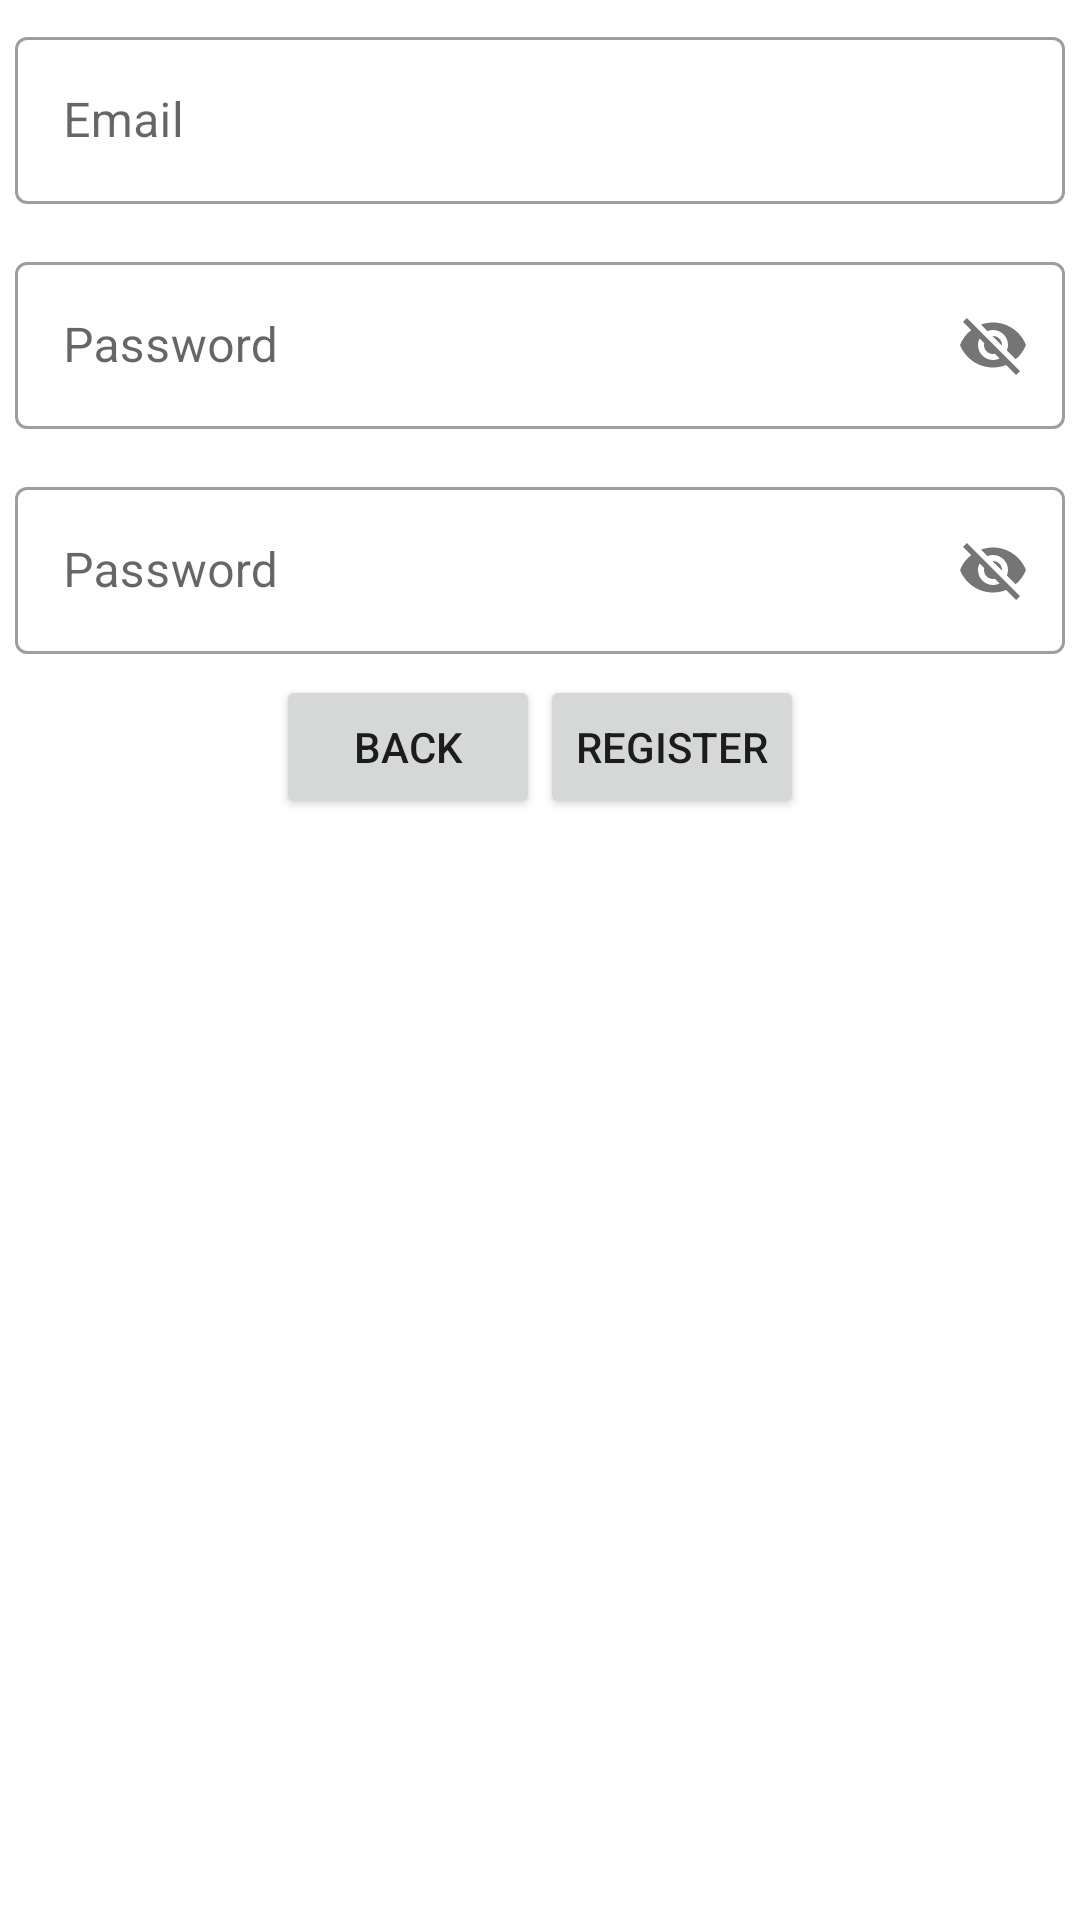

The Android layout XML behind this screen, and the referenced resources:
<!-- AndroidManifest.xml: application theme Theme.Test_App -->
<!-- res/layout/fragment_register.xml -->
<?xml version="1.0" encoding="utf-8"?>
<FrameLayout xmlns:android="http://schemas.android.com/apk/res/android"
    xmlns:app="http://schemas.android.com/apk/res-auto"
    xmlns:tools="http://schemas.android.com/tools"
    android:layout_width="match_parent"
    android:layout_height="match_parent"
    tools:context=".ui.register.RegisterFragment">

    <LinearLayout
        android:layout_width="match_parent"
        android:layout_height="wrap_content"
        android:orientation="vertical">

        <FrameLayout
            android:layout_width="match_parent"
            android:layout_height="wrap_content"
            android:layout_marginVertical="2dp"
            android:padding="5dp">

            <com.google.android.material.textfield.TextInputLayout
                style="@style/Widget.MaterialComponents.TextInputLayout.OutlinedBox"
                android:layout_width="match_parent"
                android:layout_height="wrap_content"
                android:hint="@string/email">

                <com.google.android.material.textfield.TextInputEditText
                    android:id="@+id/txtEmail_Register"
                    android:layout_width="match_parent"
                    android:layout_height="match_parent"
                    android:inputType="textNoSuggestions" />
            </com.google.android.material.textfield.TextInputLayout>
        </FrameLayout>

        <FrameLayout
            android:layout_width="match_parent"
            android:layout_height="wrap_content"
            android:layout_marginVertical="2dp"
            android:padding="5dp">

            <com.google.android.material.textfield.TextInputLayout
                style="@style/Widget.MaterialComponents.TextInputLayout.OutlinedBox"
                android:layout_width="match_parent"
                android:layout_height="wrap_content"
                android:hint="@string/password"
                app:passwordToggleEnabled="true">

                <com.google.android.material.textfield.TextInputEditText
                    android:id="@+id/txtPasswordRegister"
                    android:layout_width="match_parent"
                    android:layout_height="match_parent"
                    android:inputType="textVisiblePassword|textNoSuggestions" />
            </com.google.android.material.textfield.TextInputLayout>
        </FrameLayout>

        <FrameLayout
            android:layout_width="match_parent"
            android:layout_height="wrap_content"
            android:layout_marginVertical="2dp"
            android:padding="5dp">

            <com.google.android.material.textfield.TextInputLayout
                style="@style/Widget.MaterialComponents.TextInputLayout.OutlinedBox"
                android:layout_width="match_parent"
                android:layout_height="wrap_content"
                android:hint="@string/password"
                app:passwordToggleEnabled="true">

                <com.google.android.material.textfield.TextInputEditText
                    android:id="@+id/txtPasswordConfirmRegister"
                    android:layout_width="match_parent"
                    android:layout_height="match_parent"
                    android:inputType="textVisiblePassword|textNoSuggestions" />
            </com.google.android.material.textfield.TextInputLayout>
        </FrameLayout>

        <LinearLayout
            android:gravity="center"
            android:layout_width="match_parent"
            android:layout_height="wrap_content"
            android:orientation="horizontal">
            <androidx.constraintlayout.utils.widget.MotionButton
                android:id="@+id/btnRegisterBackLogin"
                android:layout_width="wrap_content"
                android:layout_height="wrap_content"
                android:layout_gravity="center_horizontal"
                android:text="Back" />
            <androidx.constraintlayout.utils.widget.MotionButton
                android:id="@+id/btnSubmitRegister"
                android:layout_width="wrap_content"
                android:layout_height="wrap_content"
                android:layout_gravity="center_horizontal"
                android:text="Register" />
        </LinearLayout>

    </LinearLayout>
</FrameLayout>
<!-- resources referenced by this layout -->
<resources>
  <string name="email">Email</string>
  <string name="password">Password</string>
  <style name="Theme.Test_App" parent="Theme.MaterialComponents.DayNight.DarkActionBar">
          <item name="windowActionBar">false</item>
          <item name="windowNoTitle">true</item>
          <item name="android:windowFullscreen">true</item>
          
          <item name="colorPrimary">@color/purple_500</item>
          <item name="colorPrimaryVariant">@color/purple_700</item>
          <item name="colorOnPrimary">@color/white</item>
          
          <item name="colorSecondary">@color/teal_200</item>
          <item name="colorSecondaryVariant">@color/teal_700</item>
          <item name="colorOnSecondary">@color/black</item>
          
          <item name="android:statusBarColor" tools:targetApi="l">?attr/colorPrimaryVariant</item>
          
          <item name="bottomSheetDialogTheme">@style/ThemeOverlay.App.BottomSheetDialog</item>
  
      </style>
  <style name="ThemeOverlay.App.BottomSheetDialog" parent="ThemeOverlay.MaterialComponents.BottomSheetDialog">
          <item name="bottomSheetStyle">@style/ModalBottomSheetDialog</item>
      </style>
  <style name="ModalBottomSheetDialog" parent="Widget.MaterialComponents.BottomSheet.Modal">
          <item name="shapeAppearance">@style/ShapeAppearance.App.LargeComponent</item>
      </style>
  <style name="ShapeAppearance.App.LargeComponent" parent="ShapeAppearance.MaterialComponents.LargeComponent">
          <item name="cornerFamily">rounded</item>
          <item name="cornerSize">15dp</item>
      </style>
  <!-- not gathered from this repository: default colours our renderer supplied (Android Studio template values) -->
  <color name="purple_500">#FF6200EE</color>
  <color name="purple_700">#FF3700B3</color>
  <color name="teal_200">#FF03DAC5</color>
  <color name="teal_700">#FF018786</color>
  <color name="black">#FF000000</color>
  <color name="white">#FFFFFFFF</color>
</resources>
